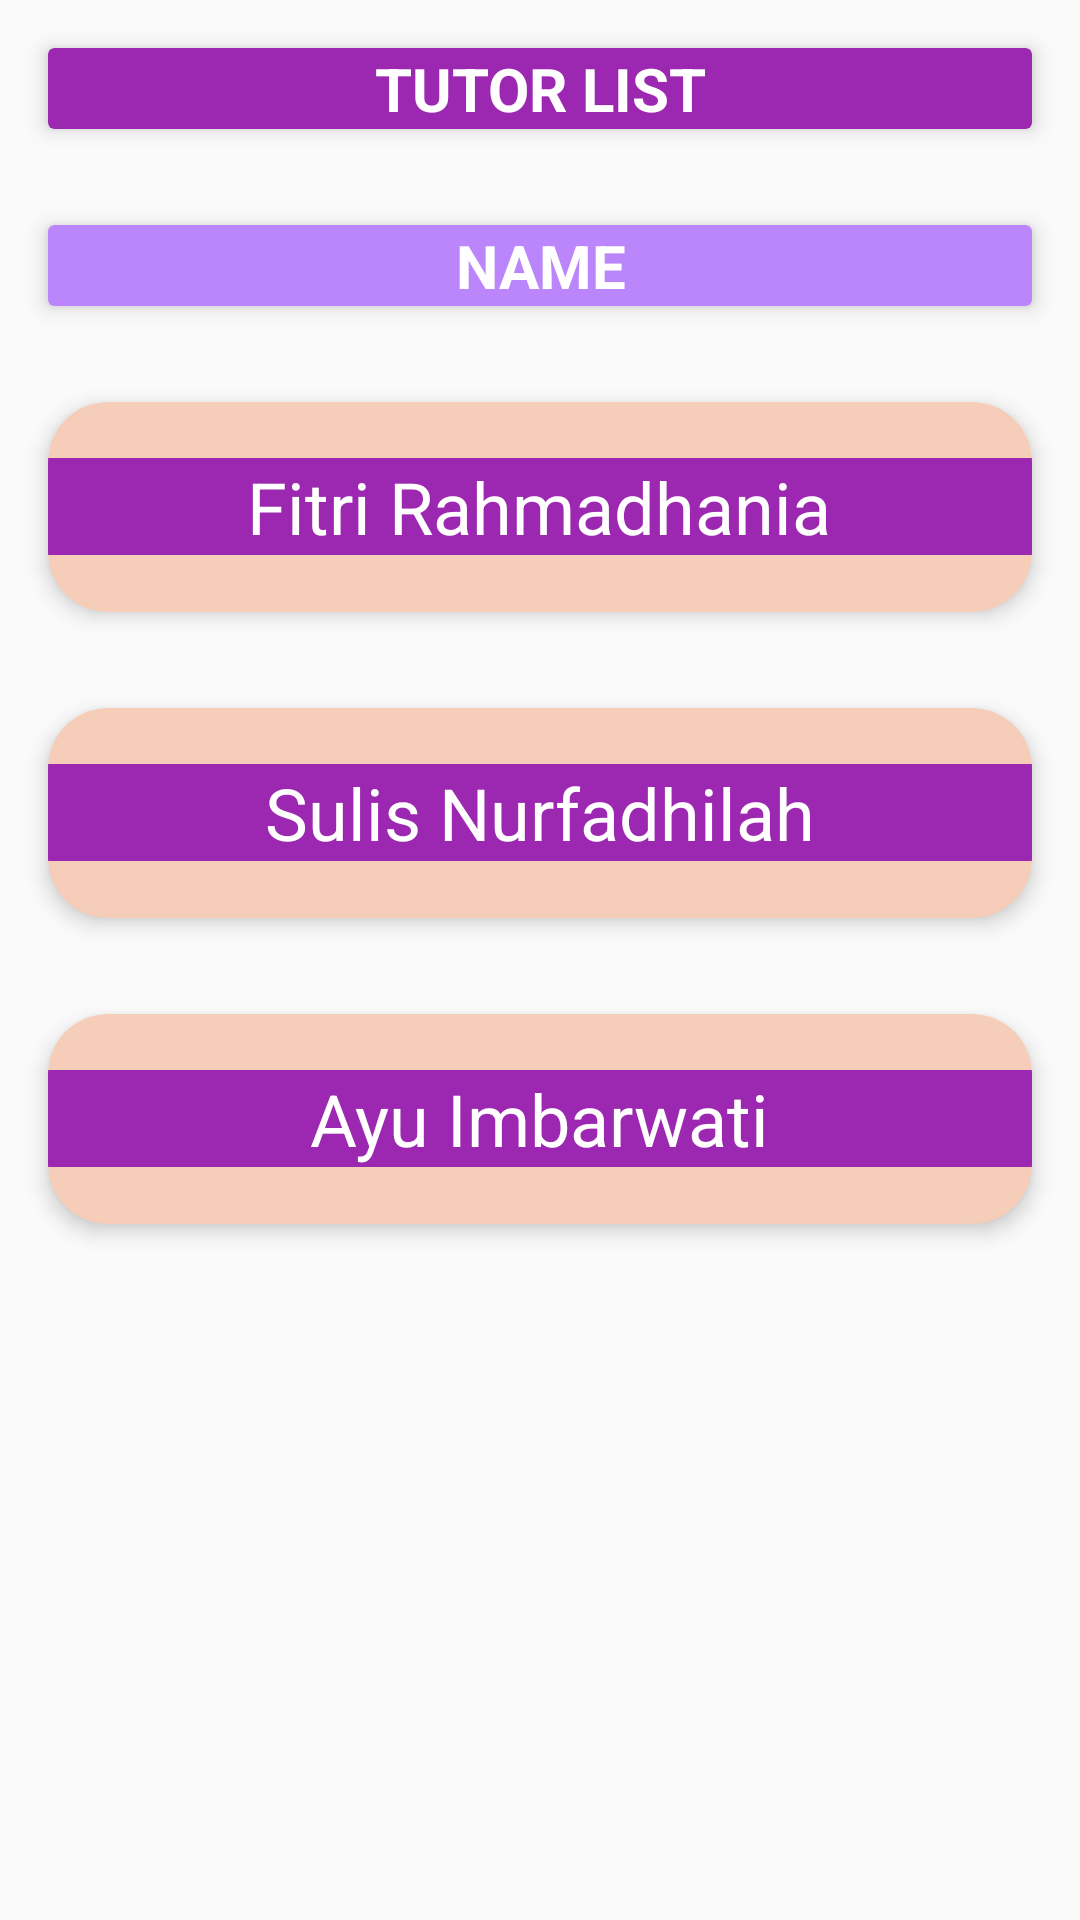

The Android layout XML behind this screen, and the referenced resources:
<!-- AndroidManifest.xml: application theme Theme.QuizGameBudayaBetawi -->
<!-- res/layout/activity_tutor.xml -->
<?xml version="1.0" encoding="utf-8"?>

<LinearLayout xmlns:android="http://schemas.android.com/apk/res/android"
    xmlns:app="http://schemas.android.com/apk/res-auto"
    android:layout_width="match_parent"
    android:layout_height="match_parent"
    android:background="@drawable/bg1"
    android:orientation="vertical">
    <androidx.cardview.widget.CardView

        android:padding="16dp"
        android:layout_margin="16dp"
        android:layout_width="match_parent"
        android:layout_height="wrap_content"
        app:cardBackgroundColor="@color/purple_700"
        app:cardElevation="4dp">

        <LinearLayout

            android:orientation="horizontal"
            android:layout_gravity="center"
            android:gravity="center"
            android:layout_width="match_parent"
            android:layout_height="wrap_content">

            <TextView
                android:gravity="center"
                android:text="TUTOR LIST"

                android:textStyle="bold"
                android:textSize="20sp"
                android:textColor="@color/white"
                android:layout_weight="8"
                android:layout_width="0dp"
                android:layout_height="wrap_content"/>



        </LinearLayout>

    </androidx.cardview.widget.CardView>
    <androidx.cardview.widget.CardView
        android:id="@+id/title"
        android:padding="16dp"
        android:layout_margin="16dp"
        android:layout_width="match_parent"
        android:layout_height="wrap_content"
        app:cardBackgroundColor="@color/purple_200"
        app:cardElevation="4dp">

        <LinearLayout

            android:orientation="horizontal"
            android:layout_gravity="center"
            android:gravity="center"
            android:layout_width="match_parent"
            android:layout_height="wrap_content">

            <TextView
                android:text="NAME"
                android:gravity="center"
                android:textStyle="bold"
                android:textSize="20sp"
                android:textColor="@color/white"
                android:layout_weight="8"
                android:layout_width="0dp"
                android:layout_height="wrap_content"/>



        </LinearLayout>

    </androidx.cardview.widget.CardView>

    <androidx.cardview.widget.CardView xmlns:android="http://schemas.android.com/apk/res/android"
        xmlns:app="http://schemas.android.com/apk/res-auto"
        android:layout_width="match_parent"
        android:layout_height="70dp"
        android:padding="16dp"
        android:layout_margin="16dp"
        app:cardElevation="4dp"
        app:cardCornerRadius="20dp"
        app:cardBackgroundColor="#F6CDB9"
        android:background="@drawable/btn_bg">

        <LinearLayout
            android:weightSum="10"
            android:orientation="horizontal"
            android:layout_gravity="center"
            android:gravity="center"
            android:layout_width="match_parent"
            android:background="@color/purple_700"
            android:layout_height="wrap_content">

            <TextView
                android:text="Fitri Rahmadhania"
                android:gravity="center"
                android:textSize="24sp"
                android:textColor="@color/white"
                android:layout_weight="8"
                android:layout_width="0dp"
                android:layout_height="wrap_content"/>


        </LinearLayout>

    </androidx.cardview.widget.CardView>
    <androidx.cardview.widget.CardView xmlns:android="http://schemas.android.com/apk/res/android"
        xmlns:app="http://schemas.android.com/apk/res-auto"
        android:layout_width="match_parent"
        android:layout_height="70dp"
        android:padding="16dp"
        android:layout_margin="16dp"
        app:cardElevation="4dp"
        app:cardCornerRadius="20dp"
        app:cardBackgroundColor="#F6CDB9"
        android:background="@drawable/btn_bg">

        <LinearLayout
            android:weightSum="10"
            android:orientation="horizontal"
            android:layout_gravity="center"
            android:gravity="center"
            android:layout_width="match_parent"
            android:background="@color/purple_700"
            android:layout_height="wrap_content">

            <TextView

                android:text="Sulis Nurfadhilah"
                android:gravity="center"
                android:textSize="24sp"
                android:textColor="@color/white"
                android:layout_weight="8"
                android:layout_width="0dp"
                android:layout_height="wrap_content"/>


        </LinearLayout>

    </androidx.cardview.widget.CardView>
    <androidx.cardview.widget.CardView xmlns:android="http://schemas.android.com/apk/res/android"
        xmlns:app="http://schemas.android.com/apk/res-auto"
        android:layout_width="match_parent"
        android:layout_height="70dp"
        android:padding="16dp"
        android:layout_margin="16dp"
        app:cardElevation="4dp"
        app:cardCornerRadius="20dp"
        app:cardBackgroundColor="#F6CDB9"
        android:background="@drawable/btn_bg">

        <LinearLayout
            android:weightSum="10"
            android:orientation="horizontal"
            android:layout_gravity="center"
            android:gravity="center"
            android:layout_width="match_parent"
            android:background="@color/purple_700"
            android:layout_height="wrap_content">

            <TextView
                android:text="Ayu Imbarwati"
                android:gravity="center"
                android:textSize="24sp"
                android:textColor="@color/white"
                android:layout_weight="8"
                android:layout_width="0dp"
                android:layout_height="wrap_content"/>

        </LinearLayout>

    </androidx.cardview.widget.CardView>



</LinearLayout>
<!-- resources referenced by this layout -->
<resources>
  <color name="purple_200">#FFBB86FC</color>
  <color name="purple_700">#9C27B0</color>
  <color name="white">#FFFFFF</color>
  <!-- drawable bg1: jpg bitmap (mipmap-hdpi, 222716 bytes) -->
  <!-- drawable btn_bg (drawable) -->
  <shape xmlns:android="http://schemas.android.com/apk/res/android"
      android:shape="rectangle">
      <solid android:color="@color/purple_700" />
      <corners android:radius="5dp" />
  </shape>
  <style name="Theme.QuizGameBudayaBetawi" parent="Theme.AppCompat.Light.DarkActionBar">
          
          <item name="colorPrimary">@color/purple_500</item>
          <item name="colorPrimaryDark">@color/purple_700</item>
          <item name="colorAccent">@color/teal_200</item>
          
      </style>
  <color name="purple_500">#9C27B0</color>
  <color name="teal_200">#FF03DAC5</color>
</resources>
